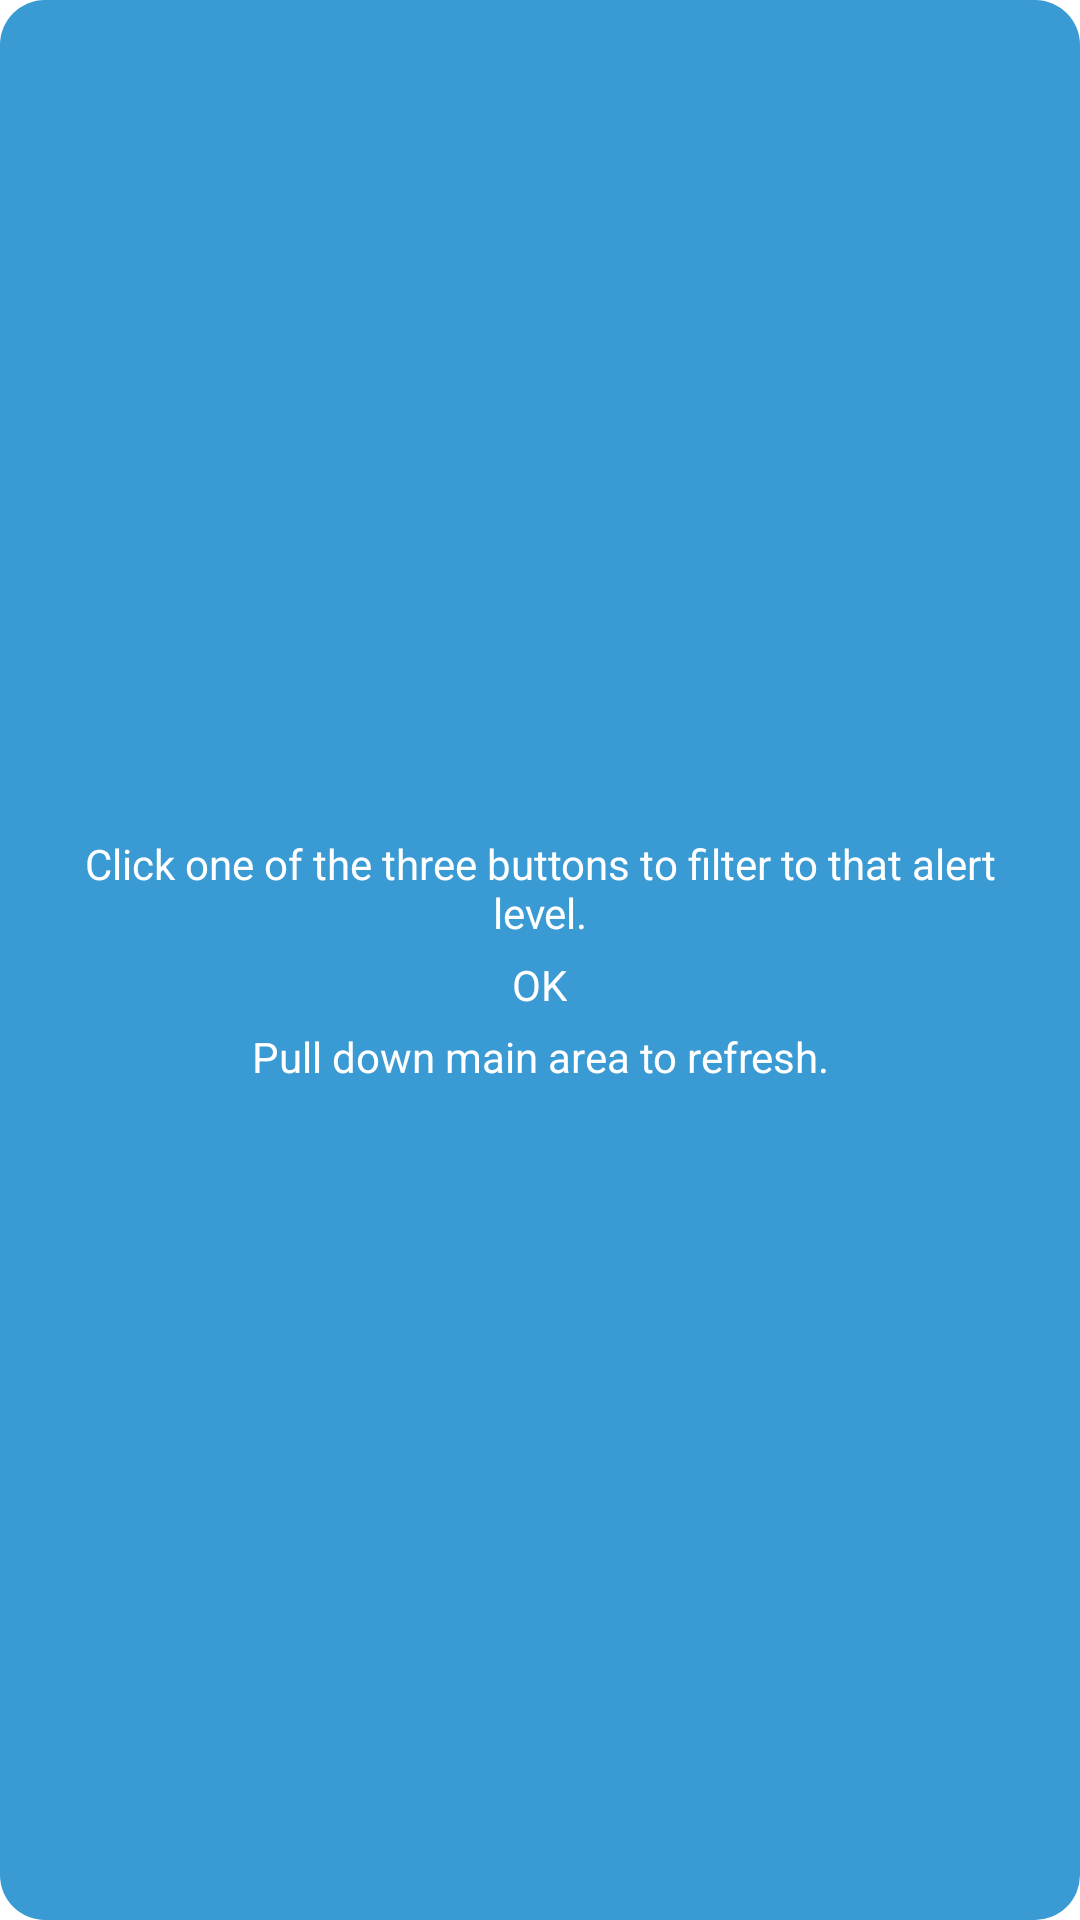

This screen was rendered from an Android layout file. Write that file and the resources it references.
<!-- AndroidManifest.xml: application theme AppTheme -->
<!-- res/layout/bubble_layout.xml -->
<?xml version="1.0" encoding="utf-8"?>
<LinearLayout xmlns:android="http://schemas.android.com/apk/res/android"
    android:id="@+id/idHelpPopup"
    android:layout_width="wrap_content"
    android:layout_height="wrap_content"
    android:layout_gravity="center"
    android:background="@drawable/help_popup"
    android:gravity="center"
    android:orientation="vertical"
    android:padding="15dp" >

    <TextView
        android:id="@+id/help_textView2"
        android:layout_width="wrap_content"
        android:layout_height="wrap_content"
        android:layout_gravity="center"
        android:gravity="center"
        android:text="@+string/textBubble1"
        android:textColor="#ffffff" />

    <Button
        android:id="@+id/close"
        android:layout_width="wrap_content"
        android:layout_height="wrap_content"
        android:layout_gravity="center"
        android:layout_margin="5dp"
        android:background="@drawable/button_black"
        android:gravity="center"
        android:text="@+string/textBubblebutton"
        android:textColor="#ffffff" />

    <TextView
        android:id="@+id/help_textView3"
        android:layout_width="wrap_content"
        android:layout_height="wrap_content"
        android:layout_gravity="center"
        android:gravity="center"
        android:text="@+string/textBubble2"
        android:textColor="#ffffff" />

    <ImageView
        android:id="@+id/idDownArrow"
        android:layout_width="wrap_content"
        android:layout_height="wrap_content"
        android:layout_gravity="center"
        android:gravity="center"
        android:src="@drawable/ptr_pulltorefresh_arrow" />

</LinearLayout>
<!-- resources referenced by this layout -->
<resources>
  <!-- drawable help_popup (drawable) -->
  <?xml version="1.0" encoding="utf-8"?>
  <selector xmlns:android="http://schemas.android.com/apk/res/android">
  
      <item><shape>
              <corners android:radius="15dp"/>
  
              <solid android:color="#3a9bd4" />
          </shape></item>
  
  </selector>
  <string name="textBubble1">Click one of the three buttons to filter to that alert level. </string>
  <string name="textBubble2">Pull down main area to refresh.</string>
  <string name="textBubblebutton">OK</string>
  <style name="AppTheme" parent="android:Theme.Light" />
</resources>
